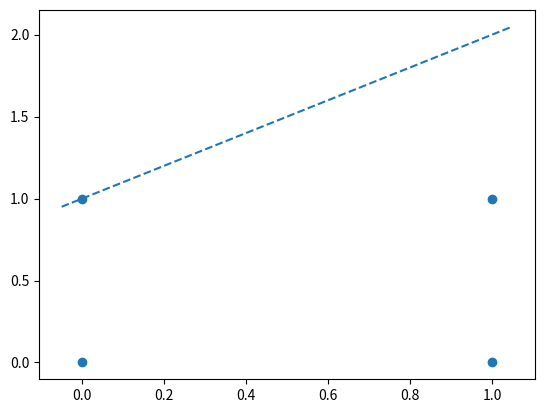

Write the Python code that produced this figure.
import pandas as pd
import numpy as np
import matplotlib.pyplot as plt

def abline(slope, intercept):
    axes = plt.gca()
    x_vals = np.array(axes.get_xlim())
    y_vals = intercept + slope * x_vals
    plt.plot(x_vals, y_vals, '--')

# NOR Gate
x1 = [0, 0, 1, 1]
x2 = [0, 1, 0, 1]
w1 = [-1, -1, -1, -1]
w2 = [-1, -1, -1, -1]
t = -1

# Print header for the output table
print("x1 x2 w1 w2 t O")
for i in range(len(x1)):
    if (x1[i] * w1[i] + x2[i] * w2[i]) > t:
        output = 0
    else:
        output = 1
    print(x1[i], ' ', x2[i], ' ', w1[i], ' ', w2[i], ' ', t, ' ', output)

# Graph Code
df = pd.DataFrame({'x1': [0, 0, 1, 1], 'x2': [0, 1, 0, 1]})
plt.scatter(df.x1, df.x2)
abline(1, 1)
plt.show()
